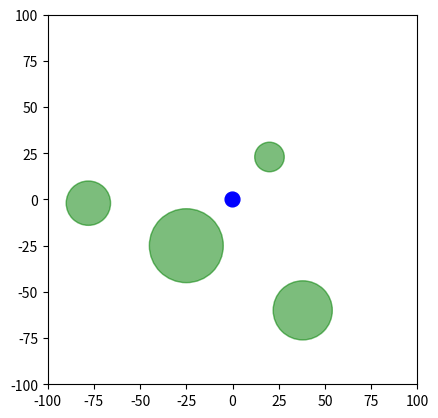

Here is the Python script that generated this plot: (Note: this script raises an exception after producing the figure.)
import numpy as np
import matplotlib.pyplot as plt
from matplotlib.animation import FuncAnimation
from matplotlib.patches import Circle
from matplotlib.lines import Line2D

# Setup
fig, ax = plt.subplots()
ax.set_aspect('equal')
map_bounds = 100
ax.set_xlim(-map_bounds, map_bounds)
ax.set_ylim(-map_bounds, map_bounds)
possible_arcs, = ax.plot([], [], 'o-', color='red', lw=1, alpha=0.6) #all possible paths
best_arc, = ax.plot([], [], 'o-', color='green', lw=2) # Line for displaying the chosen path
line, = ax.plot([], [], color='blue', lw=1) # Line for displaying the path
point, = ax.plot([], [], 'x') # Goal 

goal = np.array([75,75])
pose, current_vel = [0,0,0], [0,0]
dt = 0.1
time = []
path = [np.array(pose).copy()]
accel_max = [2, 5] # Max of linear and angular accelerations
vel_limits = [10,20] # Max of linear and angular velocities
time_window = 2.0 # How far ahead we simulate the dynamic window
weights = np.array([0.4, 0.8, 1.0, 1.3]) # Weights for tuning dyanmic window (heading, clearance, velocity, distance to goal)
obstacles = [np.array([20.0, 23.0, 8.0]), np.array([38.0, -60.0, 16.0]), np.array([-78.0, -2.0, 12.0]), np.array([-25.0, -25.0, 20.0])]  # (x, y, radius)

# Create robot
radius = 4.0
robot = Circle((pose[0], pose[1]), radius, color='blue', zorder=2)
ax.add_patch(robot)
for i in range(len(obstacles)):
    ax.add_patch(Circle((obstacles[i][0], obstacles[i][1]), obstacles[i][2], color='green', alpha=0.3))
    ax.add_patch(Circle((obstacles[i][0], obstacles[i][1]), obstacles[i][2], color='green', alpha=0.3))


def motion_model(pose, u, dt):
    # standard motion model
    pose[0] += u[0] * np.cos(pose[2])*dt
    pose[1] += u[0] * np.sin(pose[2])*dt
    pose[2] += u[1]*dt
    return pose

def generate_DWA(vel, current_pose):
    staticConstraints = [0.0, vel_limits[0], -vel_limits[1], vel_limits[1]]
    stopping_dist = np.linalg.norm(goal - current_pose[:2])
    stop_assurance = map_bounds/50
    if stopping_dist > stop_assurance:
        stopping_dist -= stop_assurance
    # from physics equation vf^2 - vi^2 = 2 * a *d
    max_vel = np.sqrt(2 * accel_max[0] * stopping_dist)
    max_vel = min(max_vel, vel_limits[0])
    dynamicConstraints = [vel[0] - accel_max[0]*dt,
                          vel[0] + accel_max[0]*dt,
                          vel[1] - accel_max[1]*dt,
                          vel[1] + accel_max[1]*dt]
    # bounds for possible velocities
    dwa = np.array([max(staticConstraints[0], dynamicConstraints[0]),
                    min(max_vel, dynamicConstraints[1]),
                    max(staticConstraints[2], dynamicConstraints[2]),
                    min(staticConstraints[3], dynamicConstraints[3])])
    return dwa

def predict_course(pose, u):
    possible_path = [pose.copy()]
    sim_t = 0
    while sim_t <= time_window:
        pose = motion_model(pose.copy(), u, dt)
        possible_path.append(pose.copy())
        sim_t += dt
    return np.array(possible_path)

def calc_scoring_vals(path):
    end_pose = path[-1, :]
    angle_needed = np.arctan2(goal[1] - end_pose[1], goal[0] - end_pose[0])
    dist2goal = np.linalg.norm(goal - end_pose[:2])
    # returns positive values of difference of angles reguardless if it wraps around 360 or not
    heading_diff = abs(np.arctan2(np.sin(angle_needed - end_pose[2]), np.cos(angle_needed - end_pose[2])))

    closest = np.inf
    for i in range(len(obstacles)):
        for j in range(len(path)):
            dist_to_obsticle_ctr = np.linalg.norm([obstacles[i][0] - path[j][0], obstacles[i][1] - path[j][1]]) - obstacles[i][2] - radius
            if dist_to_obsticle_ctr < closest:
                closest = dist_to_obsticle_ctr
    
    return heading_diff, closest, dist2goal

def create_DWA_arcs(current_pose, current_vel, num_vel):
    "creates all possible trajectories within a ceratin velocity limits and at a number of intervals of num_vel and selects the one with best score"
    dw = generate_DWA(current_vel, current_pose)
    dyn_windowL = np.linspace(dw[0], dw[1], num_vel)
    dyn_windowA = np.linspace(dw[2], dw[3], num_vel)
    arcs = []
    best_score = -np.inf
    for i in range(len(dyn_windowL)):
        for j in range(len(dyn_windowA)):
            arc = predict_course(current_pose, np.array([dyn_windowL[i], dyn_windowA[j]]))
            arcs.append(arc) #for plotting
            h_score, c_score, d_score = calc_scoring_vals(arc)
            # norm values to be range (0,1)
            h_score /= np.pi 
            # use log to minimize importance of clearances that are very far away
            try:
                c_score = np.log(c_score) # avoids log zero
            except:
                c_score = -np.inf
            # velocity score uses initial velocity and not final bc assuming constant velocity over the window bc it is our control input
            # normalize it so that 1 is highest possible value
            v_score = 0.7*(dyn_windowL[i]/vel_limits[0]) + 0.3*(dyn_windowA[i]/vel_limits[1])
            # makes values negative where smaller is better such that larger valuses are more desired, better for finding larger score
            score = np.array([-h_score,c_score,v_score,-d_score]) @ weights
            if score > best_score:
                best_score = score
                best_u = np.array([dyn_windowL[i], dyn_windowA[j]])
                best_course = arc
    return best_course, best_u, arcs

def init():
    global goal
    randrange = map_bounds-(map_bounds/10)
    goal = np.array([np.random.uniform(-randrange,randrange), np.random.uniform(-randrange,randrange)])
    possible_arcs.set_data([], [])
    best_arc.set_data([], [])
    line.set_data([], [])
    point.set_data(goal[0], goal[1])
    
    return possible_arcs, best_arc, line, point

# Animation function
def simulation(t):
    global path, time, current_vel, pose, dist2goal

    time.append(dt * len(time))
    
    # Arcs that start at the circle's center with defined number of velocities to choose from
    path_pred, current_vel, arcs = create_DWA_arcs(pose, current_vel, num_vel=7)
    pose = motion_model(pose, current_vel, dt)
        
    # Updating the drawing
    robot.center = (pose[0], pose[1])
    path.append(pose.copy())
    np_path = np.array(path)
    line.set_data(np_path[:,0], np_path[:,1])


    np_path_pred = np.array(path_pred)
    best_arc.set_data(np_path_pred[:,0], np_path_pred[:,1])

    # combining arcs for plotting
    arcs_x = []
    arcs_y = []
    # np.nan used for discontinuous lines so that all arcs can be plotted at once
    for arc in arcs:
        np_arc = np.array(arc)
        arcs_x.extend(np_arc[:, 0])
        arcs_x.append(np.nan)  # Separate lines
        arcs_y.extend(np_arc[:, 1])
        arcs_y.append(np.nan)
    possible_arcs.set_data(arcs_x, arcs_y)
    point.set_data(goal[0], goal[1])

    return robot, best_arc, possible_arcs, line, point

# Simulate
animation = FuncAnimation(fig, simulation, np.arange(0, 20, dt), init_func=init, interval=10, blit=True, repeat=True)
plt.show()


